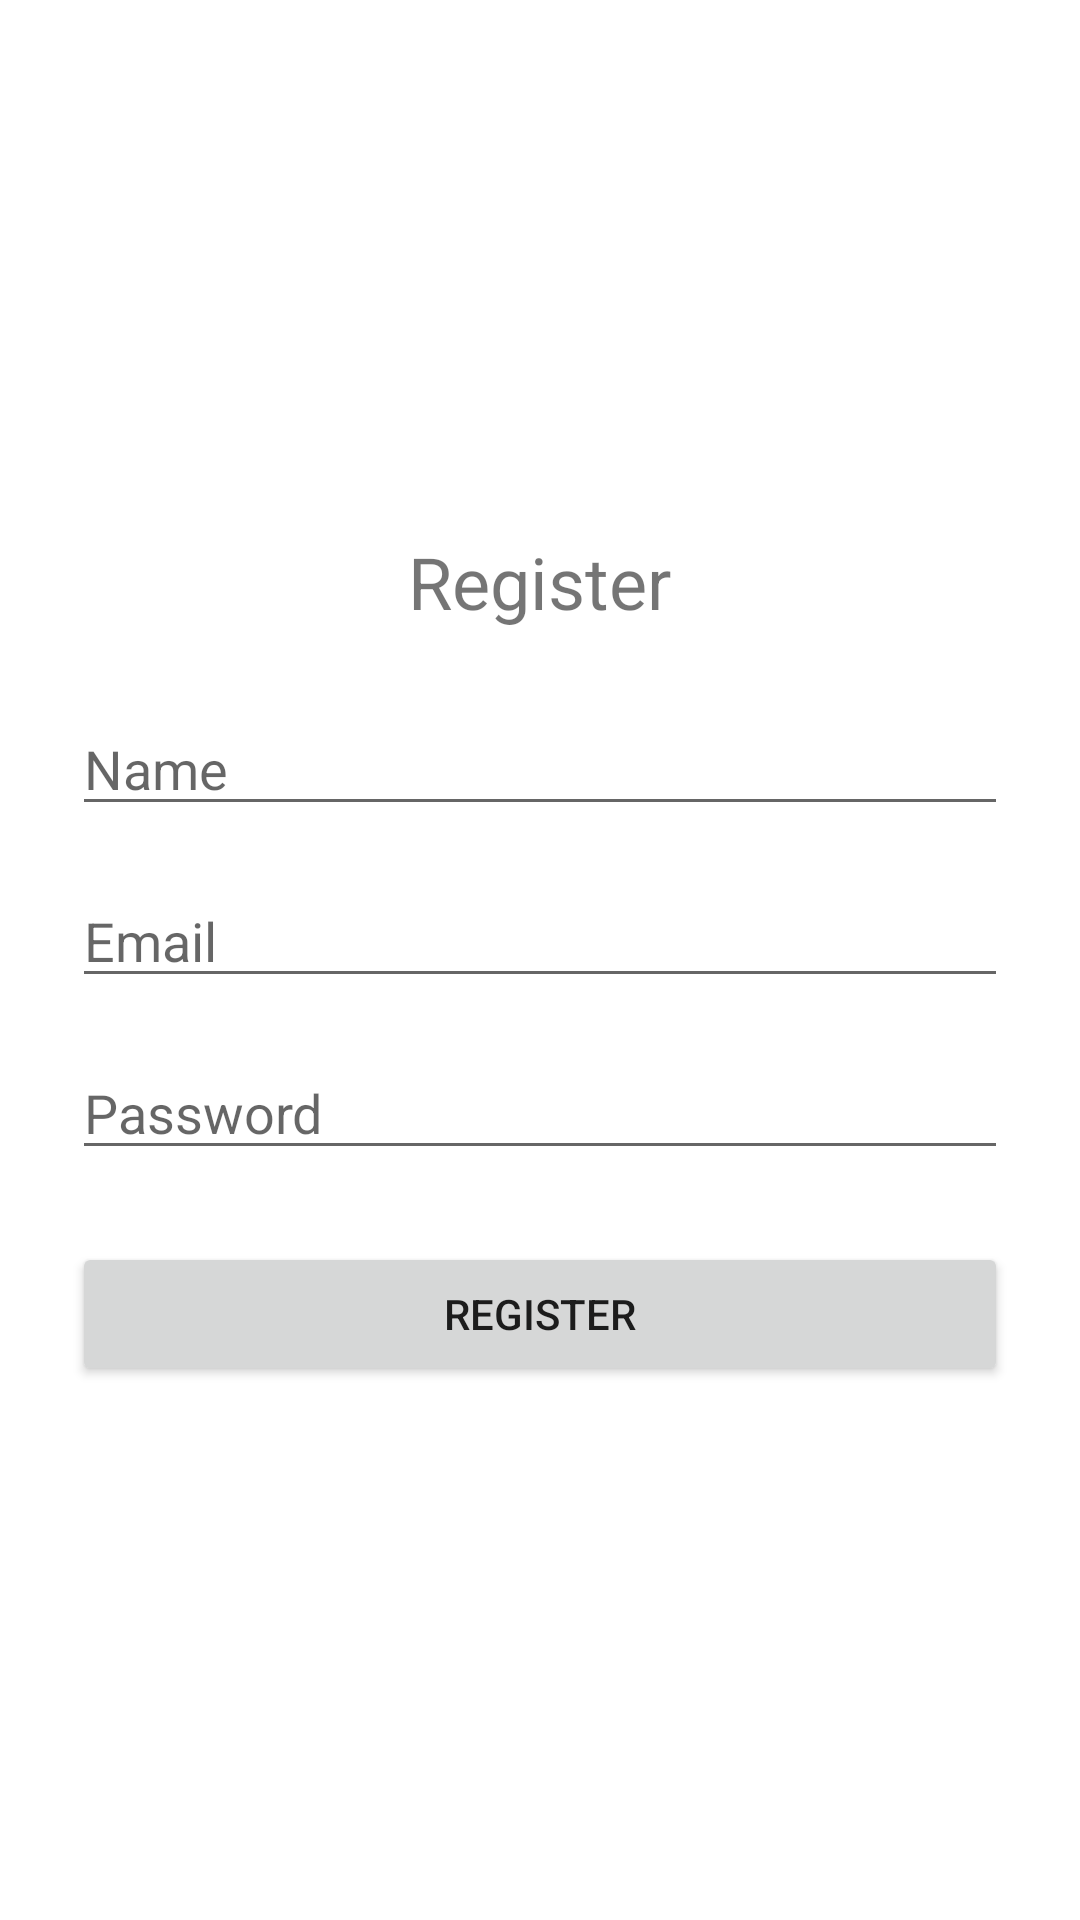

Write the Android layout XML for this screen, with the resource values it uses.
<!-- AndroidManifest.xml: application theme Theme.CampusQueue -->
<!-- res/layout/activity_register.xml -->
<?xml version="1.0" encoding="utf-8"?>
<LinearLayout xmlns:android="http://schemas.android.com/apk/res/android"
    android:layout_width="match_parent"
    android:layout_height="match_parent"
    android:orientation="vertical"
    android:padding="24dp"
    android:gravity="center">

    <TextView
        android:layout_width="wrap_content"
        android:layout_height="wrap_content"
        android:text="Register"
        android:textSize="24sp"
        android:layout_marginBottom="24dp"/>

    <EditText
        android:id="@+id/etName"
        android:layout_width="match_parent"
        android:layout_height="wrap_content"
        android:hint="Name"
        android:layout_marginBottom="16dp"/>

    <EditText
        android:id="@+id/etEmail"
        android:layout_width="match_parent"
        android:layout_height="wrap_content"
        android:hint="Email"
        android:inputType="textEmailAddress"
        android:layout_marginBottom="16dp"/>

    <EditText
        android:id="@+id/etPassword"
        android:layout_width="match_parent"
        android:layout_height="wrap_content"
        android:hint="Password"
        android:inputType="textPassword"
        android:layout_marginBottom="24dp"/>

    <Button
        android:id="@+id/btnRegister"
        android:layout_width="match_parent"
        android:layout_height="wrap_content"
        android:text="Register"/>

    <ProgressBar
        android:id="@+id/progressBar"
        android:layout_width="wrap_content"
        android:layout_height="wrap_content"
        android:visibility="gone"
        android:layout_marginTop="16dp"/>
</LinearLayout>
<!-- resources referenced by this layout -->
<resources>
  <style name="Theme.CampusQueue" parent="Theme.MaterialComponents.DayNight.DarkActionBar">
          <item name="colorPrimary">@color/purple_500</item>
          <item name="colorPrimaryVariant">@color/purple_700</item>
          <item name="colorOnPrimary">@color/white</item>
          <item name="colorSecondary">@color/teal_200</item>
          <item name="colorSecondaryVariant">@color/teal_700</item>
          <item name="colorOnSecondary">@color/black</item>
      </style>
  <!-- not gathered from this repository: default colours our renderer supplied (Android Studio template values) -->
  <color name="purple_500">#FF6200EE</color>
  <color name="purple_700">#FF3700B3</color>
  <color name="teal_200">#FF03DAC5</color>
  <color name="teal_700">#FF018786</color>
  <color name="black">#FF000000</color>
  <color name="white">#FFFFFFFF</color>
</resources>
